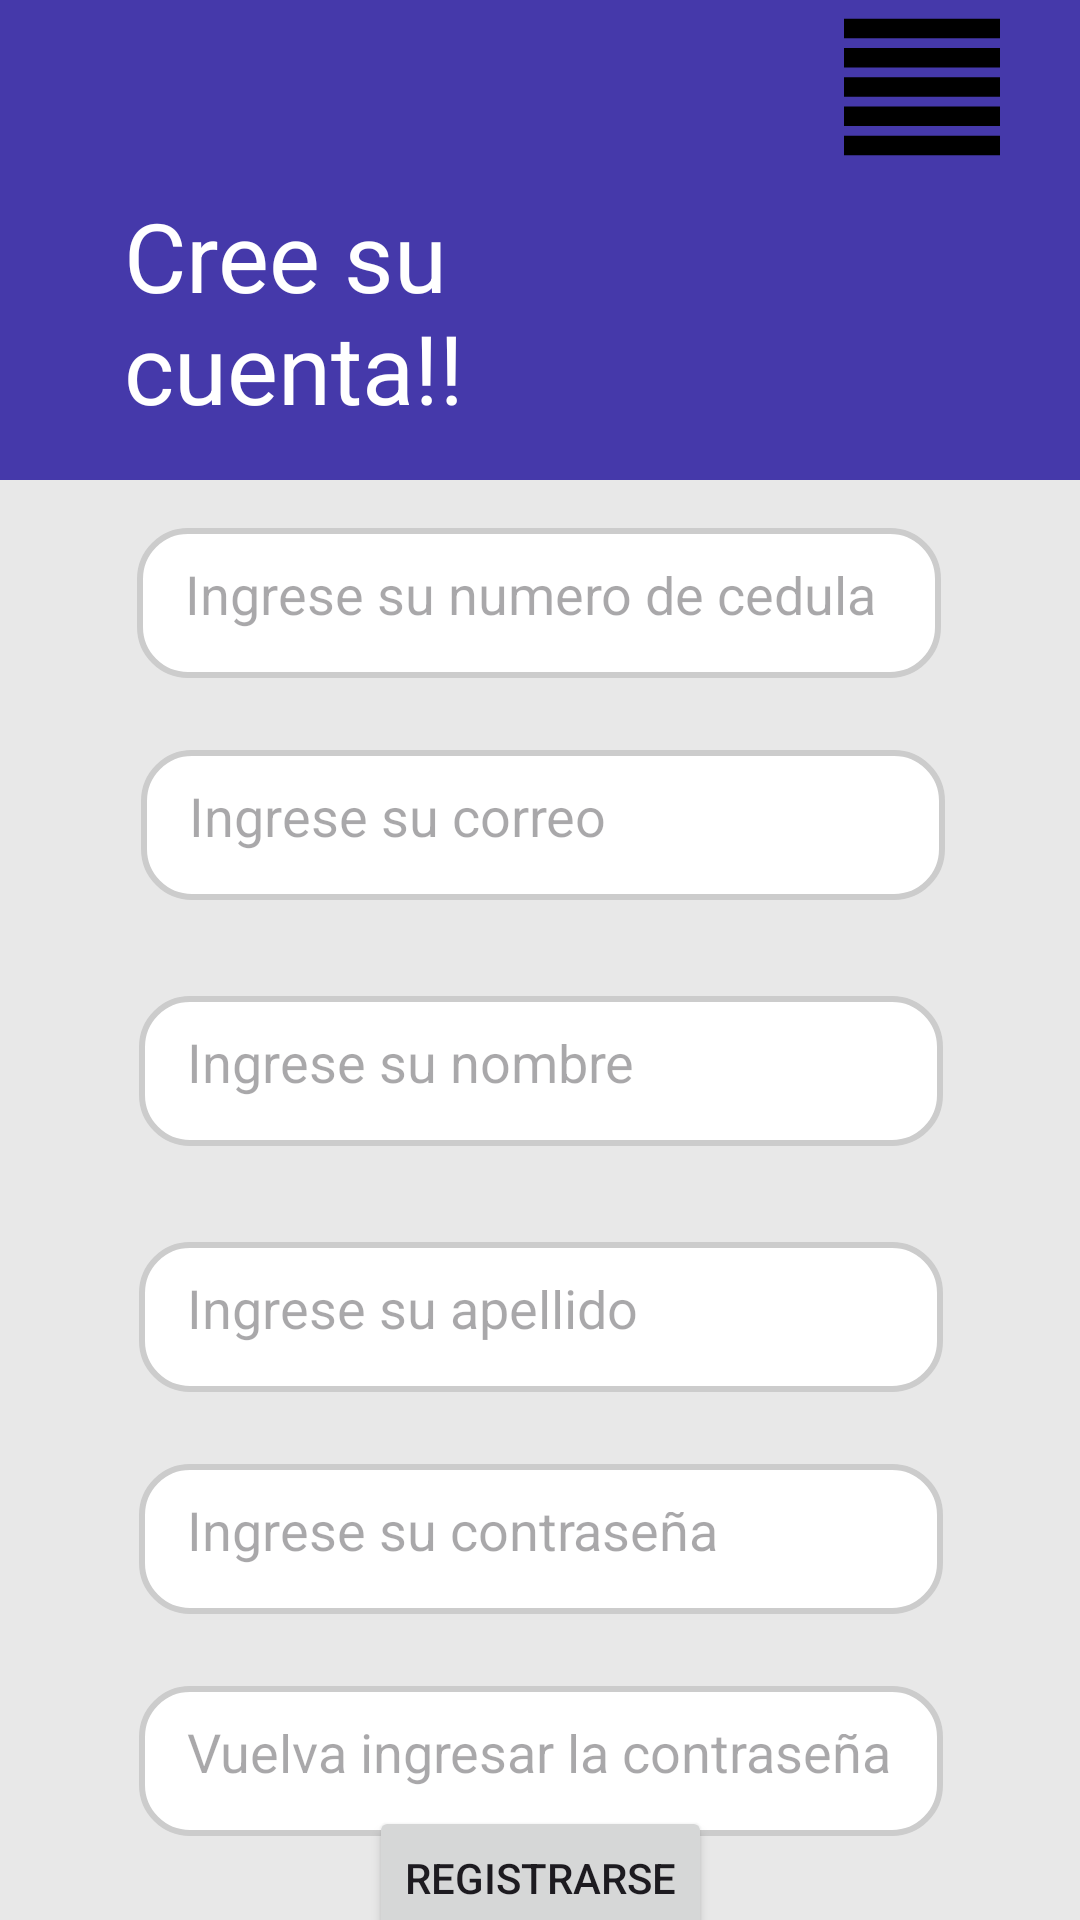

This screen was rendered from an Android layout file. Write that file and the resources it references.
<!-- AndroidManifest.xml: application theme Theme.CowboySpacesBooks -->
<!-- res/layout/activity_registro.xml -->
<?xml version="1.0" encoding="utf-8"?>
<androidx.constraintlayout.widget.ConstraintLayout xmlns:android="http://schemas.android.com/apk/res/android"
    xmlns:app="http://schemas.android.com/apk/res-auto"
    xmlns:tools="http://schemas.android.com/tools"
    android:layout_width="match_parent"
    android:layout_height="match_parent"
    android:background="#E8E8E8"
    android:id="@+id/main"
    tools:context=".Registro">


    <View
        android:id="@+id/view"
        android:layout_width="407dp"
        android:layout_height="160dp"
        android:background="#4539AA"
        app:layout_constraintEnd_toEndOf="parent"
        app:layout_constraintHorizontal_bias="1.0"
        app:layout_constraintStart_toStartOf="parent"
        app:layout_constraintTop_toTopOf="parent" />

    <ImageView
        android:id="@+id/imageView3"
        android:layout_width="57dp"
        android:layout_height="53dp"
        android:layout_marginStart="16dp"
        android:layout_marginTop="16dp"
        app:layout_constraintBottom_toTopOf="@+id/textView"
        app:layout_constraintStart_toStartOf="parent"
        app:layout_constraintTop_toTopOf="parent"
        app:layout_constraintVertical_bias="0.0"
        app:srcCompat="@drawable/back_icon" />

    <ImageView
        android:id="@+id/imageView4"
        android:layout_width="56dp"
        android:layout_height="52dp"
        android:layout_marginStart="128dp"
        app:layout_constraintBottom_toTopOf="@+id/textView"
        app:layout_constraintEnd_toEndOf="parent"
        app:layout_constraintHorizontal_bias="0.759"
        app:layout_constraintStart_toEndOf="@+id/imageView3"
        app:layout_constraintTop_toTopOf="parent"
        app:layout_constraintVertical_bias="0.258"
        app:srcCompat="@drawable/paragraph_justify" />

    <TextView
        android:id="@+id/textView"
        android:layout_width="137dp"
        android:layout_height="0dp"
        android:layout_marginBottom="16dp"
        android:text="Cree su cuenta!!"
        android:textAppearance="@style/TextAppearance.AppCompat.Large"
        android:textColor="#FFFFFF"
        android:textSize="32dp"
        app:layout_constraintBottom_toBottomOf="@+id/view"
        app:layout_constraintEnd_toEndOf="parent"
        app:layout_constraintHorizontal_bias="0.186"
        app:layout_constraintStart_toStartOf="parent" />

    <EditText
        android:id="@+id/txtEmailRegistro"
        android:layout_width="268dp"
        android:layout_height="50dp"
        android:layout_marginTop="24dp"
        android:background="@drawable/rounded_background"
        android:ems="10"
        android:hint="Ingrese su correo"
        android:inputType="textEmailAddress"
        android:padding="16dp"
        app:layout_constraintEnd_toEndOf="parent"
        app:layout_constraintHorizontal_bias="0.51"
        app:layout_constraintStart_toStartOf="parent"
        app:layout_constraintTop_toBottomOf="@+id/txtIdUsuario" />

    <EditText
        android:id="@+id/txtNombreRegistro"
        android:hint="Ingrese su nombre"
        android:padding="16dp"
        android:layout_width="268dp"
        android:layout_height="50dp"
        android:layout_marginTop="32dp"
        android:background="@drawable/rounded_background"
        android:ems="10"
        android:inputType="text"
        app:layout_constraintEnd_toEndOf="parent"
        app:layout_constraintHorizontal_bias="0.502"
        app:layout_constraintStart_toStartOf="parent"
        app:layout_constraintTop_toBottomOf="@+id/txtEmailRegistro" />

    <EditText
        android:id="@+id/txtApellidoRegistro"
        android:hint="Ingrese su apellido"
        android:padding="16dp"
        android:layout_width="268dp"
        android:layout_height="50dp"
        android:layout_marginTop="32dp"
        android:background="@drawable/rounded_background"
        android:ems="10"
        android:inputType="text"
        app:layout_constraintEnd_toEndOf="parent"
        app:layout_constraintHorizontal_bias="0.502"
        app:layout_constraintStart_toStartOf="parent"
        app:layout_constraintTop_toBottomOf="@+id/txtNombreRegistro" />

    <EditText
        android:id="@+id/txtPasswordRegistro"
        android:hint="Ingrese su contraseña"
        android:padding="16dp"
        android:layout_width="268dp"
        android:layout_height="50dp"
        android:layout_marginTop="24dp"
        android:background="@drawable/rounded_background"
        android:ems="10"
        android:inputType="textPassword"
        app:layout_constraintEnd_toEndOf="parent"
        app:layout_constraintHorizontal_bias="0.502"
        app:layout_constraintStart_toStartOf="parent"
        app:layout_constraintTop_toBottomOf="@+id/txtApellidoRegistro" />

    <EditText
        android:id="@+id/txtPasswordRegistro2"
        android:hint="Vuelva ingresar la contraseña"
        android:padding="16dp"
        android:layout_width="268dp"
        android:layout_height="50dp"
        android:layout_marginTop="24dp"
        android:background="@drawable/rounded_background"
        android:ems="10"
        android:inputType="textPassword"
        app:layout_constraintEnd_toEndOf="parent"
        app:layout_constraintHorizontal_bias="0.502"
        app:layout_constraintStart_toStartOf="parent"
        app:layout_constraintTop_toBottomOf="@+id/txtPasswordRegistro" />

    <Button
        android:id="@+id/registrarUsuario"
        android:layout_width="wrap_content"
        android:layout_height="wrap_content"
        android:onClick="registrarUsuario"
        android:text="@string/registroStr"
        app:layout_constraintBottom_toBottomOf="parent"
        app:layout_constraintEnd_toEndOf="parent"
        app:layout_constraintStart_toStartOf="parent"
        app:layout_constraintTop_toBottomOf="@+id/txtPasswordRegistro2" />

    <EditText
        android:id="@+id/txtIdUsuario"
        android:layout_width="268dp"
        android:layout_height="50dp"
        android:layout_marginTop="16dp"
        android:background="@drawable/rounded_background"
        android:ems="10"
        android:hint="Ingrese su numero de cedula"
        android:inputType="text"
        android:onClick="registrarUsuario"
        android:padding="16dp"
        app:layout_constraintEnd_toEndOf="parent"
        app:layout_constraintHorizontal_bias="0.497"
        app:layout_constraintStart_toStartOf="parent"
        app:layout_constraintTop_toBottomOf="@+id/view" />

</androidx.constraintlayout.widget.ConstraintLayout>
<!-- resources referenced by this layout -->
<resources>
  <!-- drawable paragraph_justify (drawable) -->
  <vector xmlns:android="http://schemas.android.com/apk/res/android"
      android:width="512dp"
      android:height="512dp"
      android:viewportWidth="512"
      android:viewportHeight="512">
    <path
        android:fillColor="#FF000000"
        android:pathData="M0,32h512v64h-512zM0,128h512v64h-512zM0,224h512v64h-512zM0,320h512v64h-512zM0,416h512v64h-512z"/>
  </vector>
  <!-- drawable rounded_background (drawable) -->
  <shape xmlns:android="http://schemas.android.com/apk/res/android">
      
  
      <solid android:color="#FFFFFF"/> 
  
      
      <stroke
          android:width="2dp"
          android:color="#CCCCCC"/>   
  
      
      <corners android:radius="16dp"/> 
  </shape>
  <string name="registroStr">Registrarse</string>
  <style name="Theme.CowboySpacesBooks" parent="Base.Theme.CowboySpacesBooks" />
  <style name="Base.Theme.CowboySpacesBooks" parent="Theme.Material3.DayNight.NoActionBar">
          
          
      </style>
</resources>
